Image classification data set "Data" (ngue01/project_signe_des_main on GitHub). Class labels (4): maux tete augm, secours augm, vertige augm, vomissement augm.

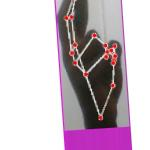
Label: vertige augm

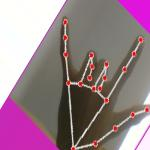
Label: secours augm

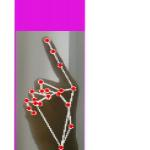
Label: vomissement augm

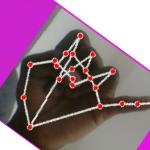
Label: maux tete augm

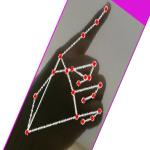
Label: vomissement augm

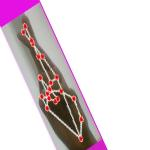
Label: vertige augm
